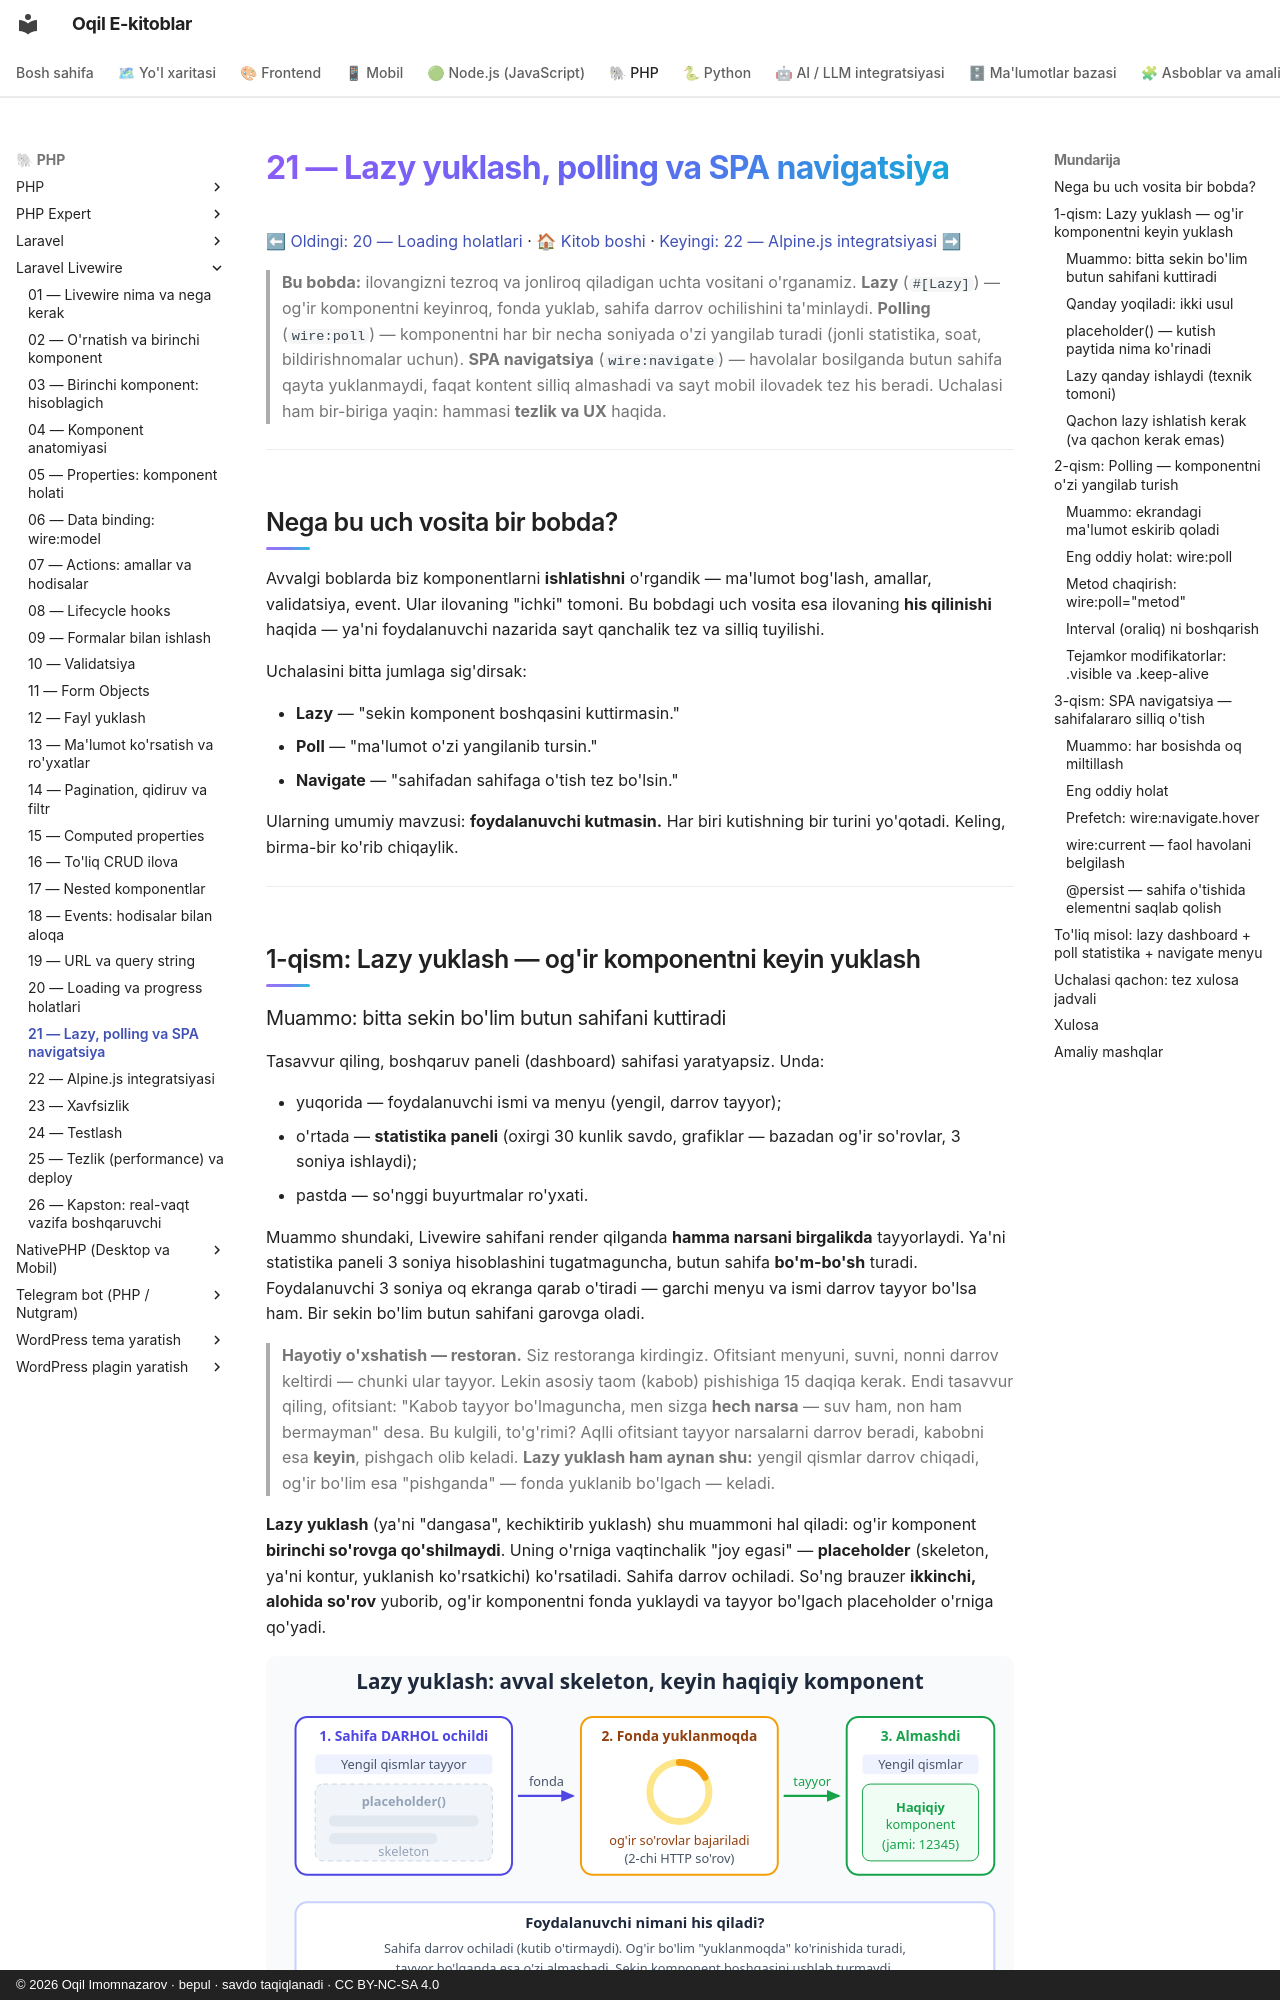

repository: iOqil/e-book · page: livewire/21-lazy-poll-navigate/index.html · generator: mkdocs · copyright: © 2026 Oqil Imomnazarov · bepul · savdo taqiqlanadi · CC BY-NC-SA 4.0

# 21 — Lazy yuklash, polling va SPA navigatsiya

[⬅ Oldingi: 20 — Loading holatlari](./20-loading-holatlar.md) · [🏠 Kitob boshi](./README.md) · [Keyingi: 22 — Alpine.js integratsiyasi ➡](./22-alpine-js.md)

> **Bu bobda:** ilovangizni tezroq va jonliroq qiladigan uchta vositani o'rganamiz. **Lazy** (`#[Lazy]`) — og'ir komponentni keyinroq, fonda yuklab, sahifa darrov ochilishini ta'minlaydi. **Polling** (`wire:poll`) — komponentni har bir necha soniyada o'zi yangilab turadi (jonli statistika, soat, bildirishnomalar uchun). **SPA navigatsiya** (`wire:navigate`) — havolalar bosilganda butun sahifa qayta yuklanmaydi, faqat kontent silliq almashadi va sayt mobil ilovadek tez his beradi. Uchalasi ham bir-biriga yaqin: hammasi **tezlik va UX** haqida.

---

## Nega bu uch vosita bir bobda?

Avvalgi boblarda biz komponentlarni **ishlatishni** o'rgandik — ma'lumot bog'lash, amallar, validatsiya, event. Ular ilovaning "ichki" tomoni. Bu bobdagi uch vosita esa ilovaning **his qilinishi** haqida — ya'ni foydalanuvchi nazarida sayt qanchalik tez va silliq tuyilishi.

Uchalasini bitta jumlaga sig'dirsak:

- **Lazy** — "sekin komponent boshqasini kuttirmasin."
- **Poll** — "ma'lumot o'zi yangilanib tursin."
- **Navigate** — "sahifadan sahifaga o'tish tez bo'lsin."

Ularning umumiy mavzusi: **foydalanuvchi kutmasin.** Har biri kutishning bir turini yo'qotadi. Keling, birma-bir ko'rib chiqaylik.

---

## 1-qism: Lazy yuklash — og'ir komponentni keyin yuklash
